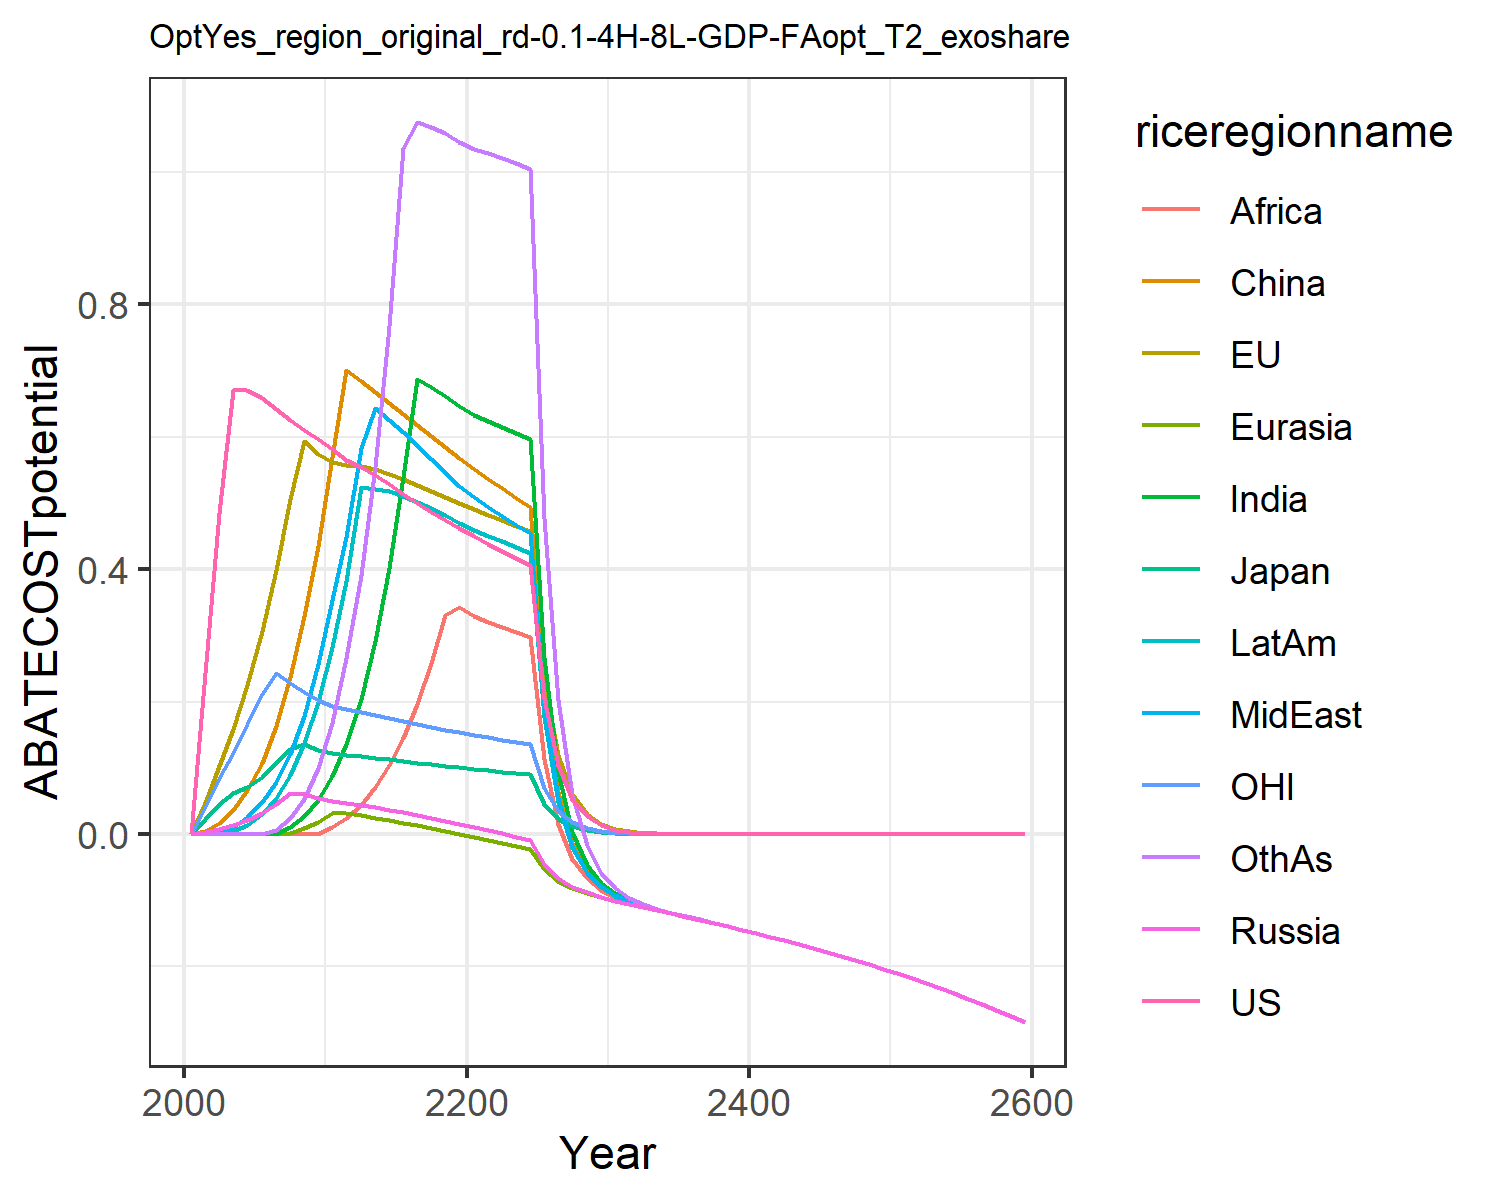

The table this chart was drawn from, first rows:
0.0, 0.0, 0.0, 0.0, 0.0, 0.0, 0.0, 0.0, 0.0, 0.0, 0.0, 0.0
0.244, 0.04675, 0.02345, 0.002405, 8.673617379884035e-19, 0.00449, 8.673617379884035e-19, 8.673617379884035e-19, 8.673617379884035e-19, 0.0, 0.04068, 8.673617379884035e-19
0.485, 0.1031, 0.04541, 0.007144, 0.0, 0.01708, 1.734723475976807e-18, 0.002627, 0.0, 3.469446951953614e-18, 0.08452, 1.734723475976807e-18
0.6714, 0.158, 0.06145, 0.01315, 3.469446951953614e-18, 0.03688, 3.469446951953614e-18, 0.0112, 1.734723475976807e-18, 0.003917, 0.1229, 1.734723475976807e-18
0.6705, 0.2255, 0.0711, 0.02112, 3.469446951953614e-18, 0.06682, 1.734723475976807e-18, 0.02627, 3.469446951953614e-18, 0.01416, 0.1655, 1.734723475976807e-18
0.6592, 0.3061, 0.08654, 0.0318, 0.0, 0.1075, 5.204170427930421e-18, 0.0481, 0.0, 0.03043, 0.2109, 3.469446951953614e-18
0.6421, 0.3987, 0.1069, 0.04552, 3.469446951953614e-18, 0.1639, 0.0, 0.07844, 0.0, 0.05469, 0.243, 0.006803
0.6256, 0.5062, 0.1288, 0.06187, 0.00127, 0.2373, 0.01032, 0.1207, 3.469446951953614e-18, 0.08952, 0.2283, 0.02425
0.6102, 0.5934, 0.1362, 0.06094, 0.008494, 0.329, 0.02674, 0.1778, -3.469446951953614e-18, 0.1371, 0.2149, 0.0536
0.596, 0.5736, 0.1273, 0.05421, 0.01786, 0.4351, 0.05161, 0.2574, 6.938893903907228e-18, 0.2, 0.2025, 0.1001
0.5811, 0.562, 0.1219, 0.04963, 0.03124, 0.5689, 0.08703, 0.3537, 0.01022, 0.2827, 0.194, 0.1681
0.5643, 0.5572, 0.1191, 0.04681, 0.03129, 0.7014, 0.1364, 0.4486, 0.025, 0.3824, 0.1887, 0.2666
0.5548, 0.5559, 0.1178, 0.04425, 0.02843, 0.6845, 0.2042, 0.5839, 0.04456, 0.5235, 0.185, 0.3906
0.542, 0.5511, 0.1156, 0.04068, 0.02481, 0.6681, 0.2913, 0.6436, 0.07043, 0.5218, 0.1805, 0.555
0.5281, 0.5442, 0.1132, 0.03691, 0.02103, 0.6518, 0.4019, 0.6258, 0.1036, 0.5177, 0.1758, 0.7673
0.514, 0.5363, 0.1106, 0.03297, 0.01712, 0.6352, 0.5396, 0.6071, 0.1454, 0.5109, 0.171, 1.036
0.5003, 0.5277, 0.108, 0.02887, 0.01305, 0.6185, 0.6874, 0.5873, 0.1969, 0.5023, 0.1664, 1.075
0.487, 0.5187, 0.1055, 0.02463, 0.008814, 0.6017, 0.6752, 0.5672, 0.2581, 0.4928, 0.1619, 1.069
0.4744, 0.5095, 0.103, 0.02027, 0.004449, 0.5845, 0.6615, 0.5467, 0.3303, 0.4814, 0.1576, 1.058
0.4624, 0.5002, 0.1006, 0.0158, -4.3000247151391e-5, 0.5674, 0.6463, 0.5263, 0.3424, 0.4696, 0.1535, 1.045
0.4505, 0.4912, 0.09826, 0.01113, -0.004556, 0.5515, 0.6337, 0.5084, 0.3301, 0.4587, 0.1496, 1.034
0.4388, 0.4826, 0.09608, 0.00628, -0.009062, 0.5368, 0.6246, 0.4943, 0.3199, 0.4502, 0.1459, 1.028
0.4276, 0.4742, 0.09399, 0.00131, -0.01365, 0.5222, 0.6156, 0.4806, 0.3127, 0.4424, 0.1424, 1.021
0.4168, 0.4659, 0.09199, -0.003764, -0.01833, 0.508, 0.6063, 0.4675, 0.3056, 0.4333, 0.1391, 1.013
0.4065, 0.4578, 0.09006, -0.008921, -0.02311, 0.4937, 0.5964, 0.4542, 0.2982, 0.424, 0.1359, 1.004
0.2058, 0.2333, 0.04576, -0.04567, -0.05284, 0.2105, 0.2656, 0.1908, 0.1127, 0.1768, 0.06892, 0.4769
0.1043, 0.1189, 0.02326, -0.06653, -0.07015, 0.064, 0.09364, 0.05402, 0.01483, 0.04769, 0.03496, 0.2027
0.0528, 0.06058, 0.01182, -0.07935, -0.08118, -0.01287, 0.002925, -0.01797, -0.03756, -0.02077, 0.01774, 0.05917
0.02674, 0.03084, 0.006003, -0.08812, -0.08905, -0.05428, -0.04607, -0.05686, -0.06669, -0.05812, 0.008998, -0.01699
0.01355, 0.0157, 0.00305, -0.09489, -0.09536, -0.07767, -0.07337, -0.07898, -0.08391, -0.07953, 0.004564, -0.05841
0.00685, 0.007971, 0.001545, -0.1007, -0.1009, -0.09196, -0.08972, -0.09262, -0.09509, -0.09287, 0.00231, -0.08205
0.003457, 0.004034, 0.0007811, -0.1059, -0.106, -0.1015, -0.1003, -0.1018, -0.103, -0.1019, 0.001166, -0.09637
0.001743, 0.00204, 0.0003944, -0.1106, -0.1107, -0.1084, -0.1078, -0.1086, -0.1092, -0.1086, 0.0005883, -0.1058
0.000879, 0.001031, 0.0001991, -0.1153, -0.1153, -0.1141, -0.1138, -0.1142, -0.1145, -0.1142, 0.0002966, -0.1128
0.0004431, 0.0005207, 0.0001005, -0.1199, -0.1199, -0.1193, -0.1192, -0.1194, -0.1195, -0.1194, 0.0001495, -0.1186
0.0002234, 0.0002629, 5.067845878325575e-5, -0.1246, -0.1246, -0.1243, -0.1242, -0.1243, -0.1244, -0.1243, 7.537884978104297e-5, -0.1239
0.0001126, 0.0001327, 2.556383669272723e-5, -0.1293, -0.1293, -0.1292, -0.1291, -0.1292, -0.1292, -0.1292, 3.799286451833137e-5, -0.129
5.675911412830787e-5, 6.699304619965981e-5, 1.2893987414539061e-5, -0.1342, -0.1342, -0.1341, -0.1341, -0.1341, -0.1341, -0.1341, 1.9148364603508077e-5, -0.134
2.860998360750473e-5, 3.3807214998691644e-5, 6.503030300242132e-6, -0.1391, -0.1391, -0.1391, -0.1391, -0.1391, -0.1391, -0.1391, 9.650394825551511e-6, -0.1391
1.442106158614277e-5, 1.7057858537387815e-5, 3.2795718775859497e-6, -0.1442, -0.1442, -0.1442, -0.1442, -0.1442, -0.1442, -0.1442, 4.8634662757661615e-6, -0.1442
7.269011635553354e-6, 8.605625525531483e-6, 1.653846001850531e-6, -0.1495, -0.1495, -0.1495, -0.1494, -0.1495, -0.1495, -0.1495, 2.450960315502595e-6, -0.1494
3.663973163603672e-6, 4.3409939881927096e-6, 8.339733689530983e-7, -0.1548, -0.1548, -0.1548, -0.1548, -0.1548, -0.1548, -0.1548, 1.235143625129294e-6, -0.1547
1.8468343851623806e-6, 2.189524213564198e-6, 4.205237500477026e-7, -0.1603, -0.1603, -0.1603, -0.1603, -0.1603, -0.1603, -0.1603, 6.224296121521928e-7, -0.1603
9.308983899979386e-7, 1.1042529706899727e-6, 2.1203709163756347e-7, -0.166, -0.166, -0.166, -0.166, -0.166, -0.166, -0.166, 3.136572014799358e-7, -0.166
4.6921843969492395e-7, 5.568644646834911e-7, 1.0690980425934569e-7, -0.1718, -0.1718, -0.1718, -0.1718, -0.1718, -0.1718, -0.1718, 1.5805671309012514e-7, -0.1718
2.3650817025137918e-7, 2.8079927814662146e-7, 5.390249639850761e-8, -0.1778, -0.1778, -0.1778, -0.1778, -0.1778, -0.1778, -0.1778, 7.964594536073096e-8, -0.1778
1.192107332924501e-7, 1.4158300596937068e-7, 2.7176092581712242e-8, -0.184, -0.184, -0.184, -0.184, -0.184, -0.184, -0.184, 4.013356896461109e-8, -0.184
6.008728558380273e-8, 7.13834835718524e-8, 1.370102238649866e-8, -0.1903, -0.1903, -0.1903, -0.1903, -0.1903, -0.1903, -0.1903, 2.022300080001255e-8, -0.1903
3.028640589247976e-8, 3.5988053633061306e-8, 6.907290467037109e-9, -0.1969, -0.1969, -0.1969, -0.1969, -0.1969, -0.1969, -0.1969, 1.0190076122302705e-8, -0.1969
1.526549038207873e-8, 1.8142423440448587e-8, 3.4821872445063473e-9, -0.2036, -0.2036, -0.2036, -0.2036, -0.2036, -0.2036, -0.2036, 5.134563898498996e-9, -0.2036
7.694344330811409e-9, 9.145567361714543e-9, 1.7554440275371087e-9, -0.2105, -0.2105, -0.2105, -0.2105, -0.2105, -0.2105, -0.2105, 2.5871659362004017e-9, -0.2105
3.878200884556295e-9, 4.610057294908196e-9, 8.849384462747422e-10, -0.2177, -0.2177, -0.2177, -0.2177, -0.2177, -0.2177, -0.2177, 1.3035865271922964e-9, -0.2177
1.9547301831084135e-9, 2.3237212923240174e-9, 4.4609878410521573e-10, -0.2251, -0.2251, -0.2251, -0.2251, -0.2251, -0.2251, -0.2251, 6.568263368052022e-10, -0.2251
9.852380939192524e-10, 1.171238572411708e-9, 2.2487519345338138e-10, -0.2326, -0.2326, -0.2326, -0.2326, -0.2326, -0.2326, -0.2326, 3.309456044413691e-10, -0.2326
4.96584851149791e-10, 5.903257625661453e-10, 1.1335617455985694e-10, -0.2405, -0.2405, -0.2405, -0.2405, -0.2405, -0.2405, -0.2405, 1.6674709465443142e-10, -0.2405
2.5029010468916034e-10, 2.9752567154867603e-10, 5.714029455225088e-11, -0.2485, -0.2485, -0.2485, -0.2485, -0.2485, -0.2485, -0.2485, 8.401479221267835e-11, -0.2485
1.2615134614163913e-10, 1.4994937704572216e-10, 2.8802748328925407e-11, -0.2569, -0.2569, -0.2569, -0.2569, -0.2569, -0.2569, -0.2569, 4.233009813556829e-11, -0.2569
6.358258120927553e-11, 7.557070458761919e-11, 1.4518441745840697e-11, -0.2655, -0.2655, -0.2655, -0.2655, -0.2655, -0.2655, -0.2655, 2.1327454749182863e-11, -0.2655
3.204664288023212e-11, 3.808481339688776e-11, 7.318147004062297e-12, -0.2743, -0.2743, -0.2743, -0.2743, -0.2743, -0.2743, -0.2743, 1.0745464854501786e-11, -0.2743
1.6151955693743288e-11, 1.9192901291094782e-11, 3.68873697640187e-12, -0.2835, -0.2835, -0.2835, -0.2835, -0.2835, -0.2835, -0.2835, 5.413872072822292e-12, -0.2835
